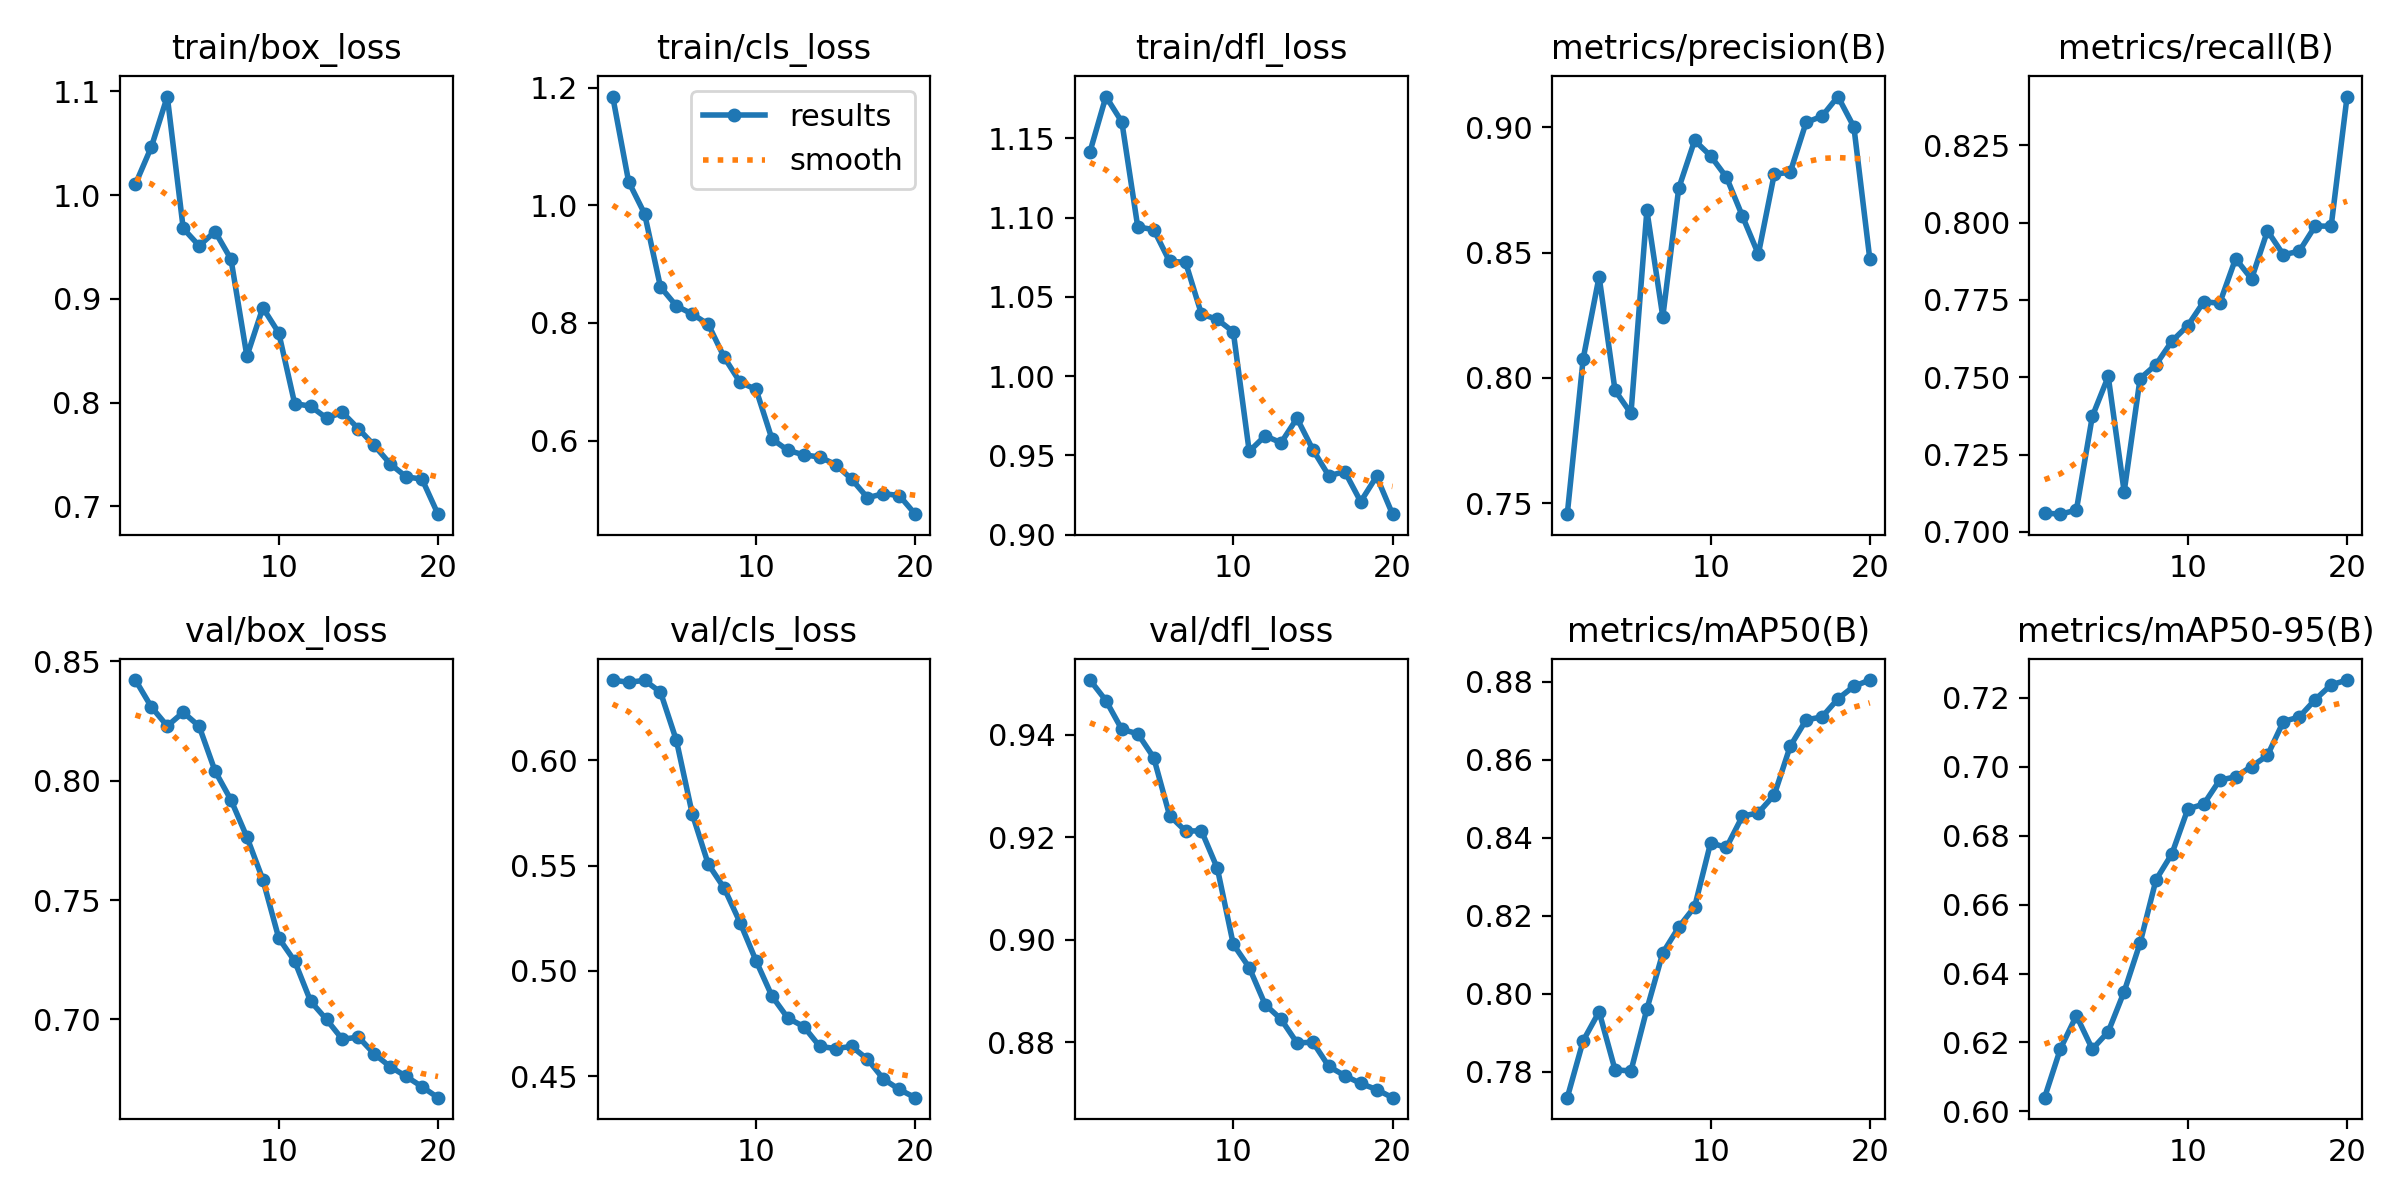

Data behind this chart, as committed beside it:
epoch, time, train/box_loss, train/cls_loss, train/dfl_loss, metrics/precision(B), metrics/recall(B), metrics/mAP50(B), metrics/mAP50-95(B), val/box_loss, val/cls_loss, val/dfl_loss, lr/pg0, lr/pg1, lr/pg2
1, 3.987, 1.011, 1.185, 1.141, 0.7456, 0.7061, 0.7734, 0.604, 0.8421, 0.6381, 0.9506, 1.428e-05, 1.428e-05, 1.428e-05
2, 8.032, 1.046, 1.04, 1.176, 0.8077, 0.7057, 0.788, 0.6182, 0.8309, 0.6371, 0.9466, 2.82774e-05, 2.82774e-05, 2.82774e-05
3, 11.91, 1.095, 0.9855, 1.16, 0.8404, 0.7071, 0.7954, 0.6278, 0.8229, 0.638, 0.941, 4.07432e-05, 4.07432e-05, 4.07432e-05
4, 15.88, 0.9678, 0.861, 1.094, 0.795, 0.7373, 0.7805, 0.6181, 0.8286, 0.6324, 0.9402, 5.16775e-05, 5.16775e-05, 5.16775e-05
5, 19.72, 0.9511, 0.8287, 1.092, 0.7858, 0.7502, 0.7802, 0.6231, 0.8228, 0.6095, 0.9355, 6.10803e-05, 6.10803e-05, 6.10803e-05
6, 23.41, 0.9648, 0.8149, 1.072, 0.8668, 0.713, 0.7961, 0.6347, 0.804, 0.5745, 0.9242, 6.89516e-05, 6.89516e-05, 6.89516e-05
7, 27.2, 0.9382, 0.7976, 1.072, 0.8244, 0.7496, 0.8105, 0.6488, 0.7919, 0.5507, 0.9212, 7.52913e-05, 7.52913e-05, 7.52913e-05
8, 30.92, 0.8447, 0.7415, 1.039, 0.8757, 0.7541, 0.8171, 0.6672, 0.7764, 0.5393, 0.9212, 7.77665e-05, 7.77665e-05, 7.77665e-05
9, 34.62, 0.8914, 0.6989, 1.036, 0.8948, 0.7617, 0.8223, 0.6747, 0.7586, 0.5229, 0.9139, 7.1876e-05, 7.1876e-05, 7.1876e-05
10, 38.32, 0.8672, 0.687, 1.028, 0.8886, 0.7667, 0.8387, 0.6877, 0.7341, 0.5049, 0.8991, 6.59855e-05, 6.59855e-05, 6.59855e-05
11, 49.45, 0.7991, 0.6027, 0.9525, 0.88, 0.7744, 0.8375, 0.6891, 0.7244, 0.4881, 0.8946, 6.0095e-05, 6.0095e-05, 6.0095e-05
12, 53.28, 0.7965, 0.5833, 0.9623, 0.8646, 0.7739, 0.8455, 0.6961, 0.7076, 0.4776, 0.8874, 5.42045e-05, 5.42045e-05, 5.42045e-05
13, 56.95, 0.7851, 0.5756, 0.9579, 0.8494, 0.7883, 0.8464, 0.697, 0.7, 0.4736, 0.8845, 4.8314e-05, 4.8314e-05, 4.8314e-05
14, 60.6, 0.7905, 0.5719, 0.9734, 0.8813, 0.7818, 0.851, 0.7, 0.6916, 0.4642, 0.8799, 4.24235e-05, 4.24235e-05, 4.24235e-05
15, 64.26, 0.7749, 0.5592, 0.9535, 0.882, 0.7973, 0.8635, 0.7033, 0.6926, 0.4632, 0.88, 3.6533e-05, 3.6533e-05, 3.6533e-05
16, 67.98, 0.7588, 0.5344, 0.9371, 0.9019, 0.7896, 0.8702, 0.7131, 0.6855, 0.4642, 0.8753, 3.06425e-05, 3.06425e-05, 3.06425e-05
17, 71.74, 0.741, 0.5026, 0.9397, 0.9044, 0.7907, 0.871, 0.7144, 0.6802, 0.4581, 0.8735, 2.4752e-05, 2.4752e-05, 2.4752e-05
18, 75.41, 0.7285, 0.5097, 0.9208, 0.9123, 0.7989, 0.8756, 0.7195, 0.6761, 0.4487, 0.872, 1.88615e-05, 1.88615e-05, 1.88615e-05
19, 79.11, 0.7262, 0.5064, 0.9367, 0.9001, 0.7988, 0.8789, 0.7238, 0.6718, 0.4437, 0.8708, 1.2971e-05, 1.2971e-05, 1.2971e-05
20, 82.8, 0.6925, 0.4748, 0.9129, 0.8475, 0.8407, 0.8804, 0.7251, 0.6672, 0.4398, 0.8692, 7.0805e-06, 7.0805e-06, 7.0805e-06
